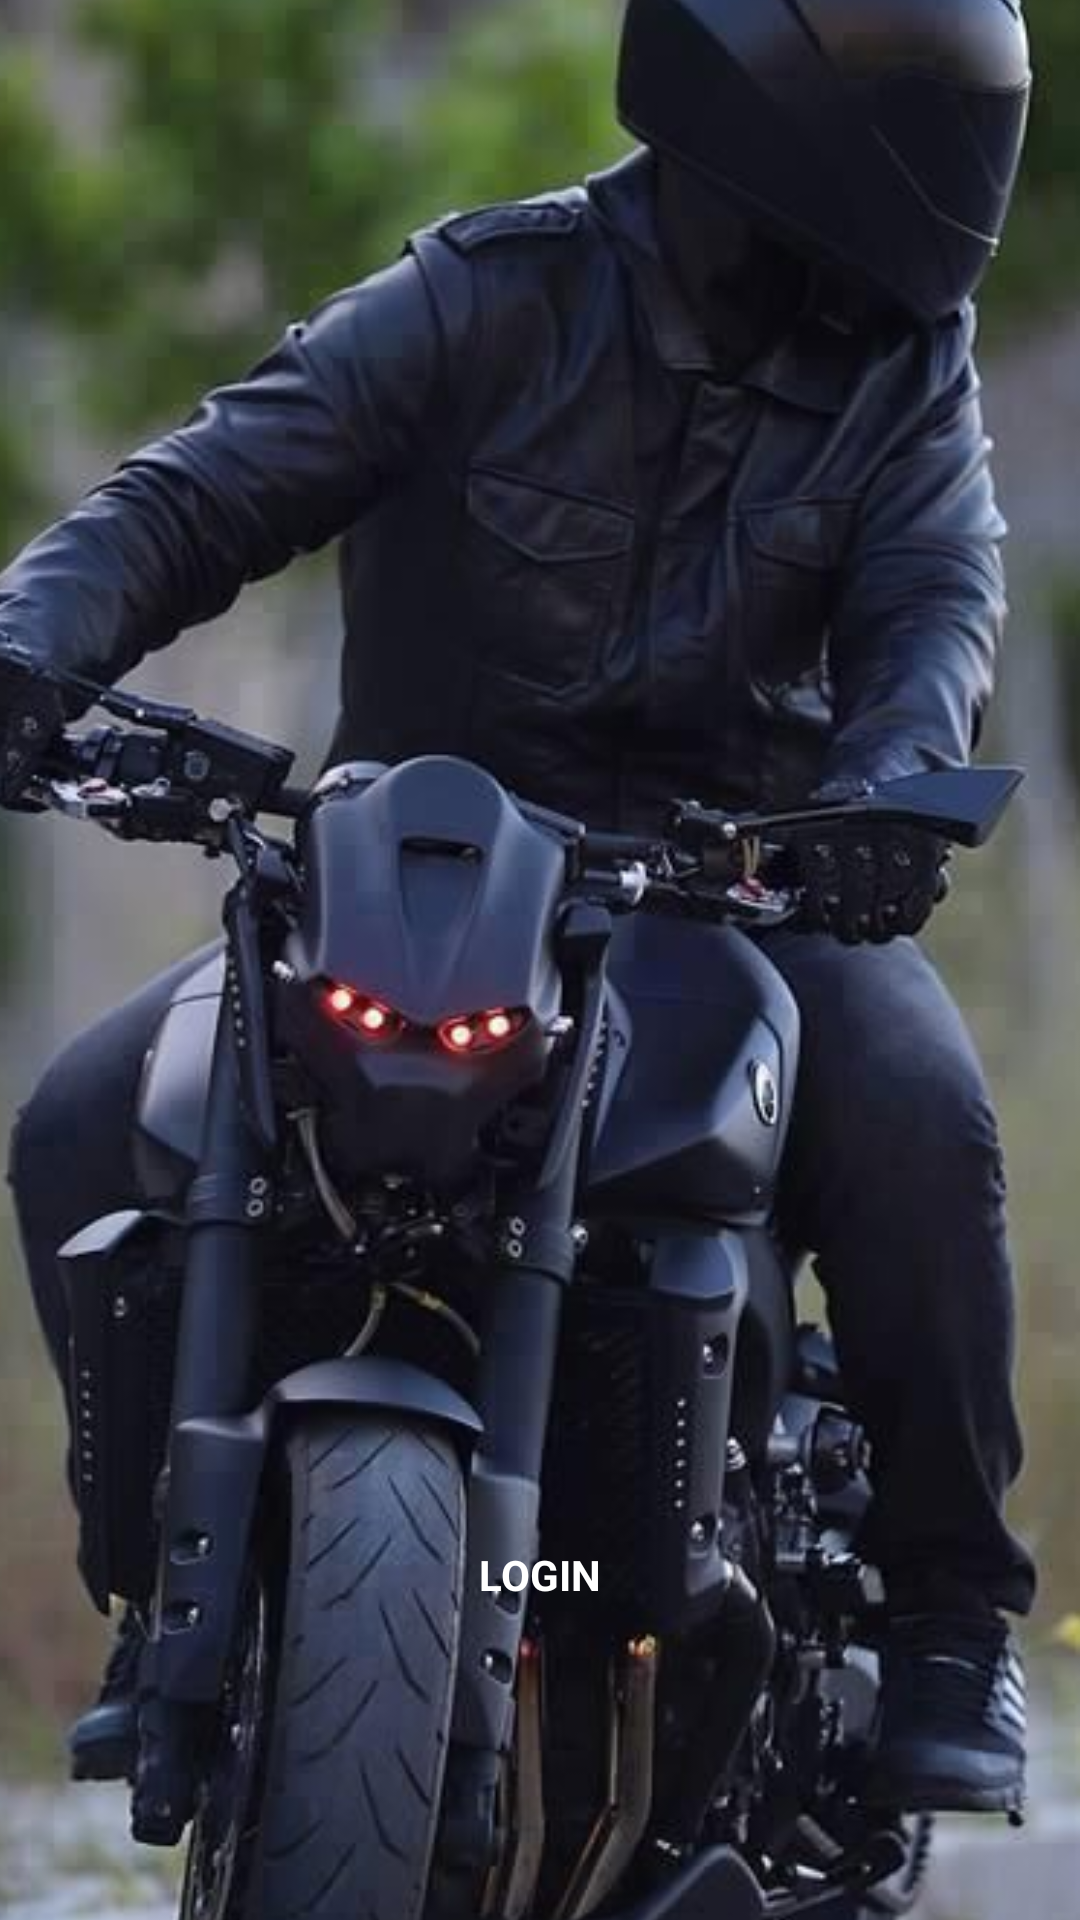

Reconstruct the res/layout file that produces this screen, plus the resources it refers to.
<!-- AndroidManifest.xml: application theme Theme.Riderapp -->
<!-- res/layout/activity_register.xml -->
<?xml version="1.0" encoding="utf-8"?>
<androidx.constraintlayout.widget.ConstraintLayout xmlns:android="http://schemas.android.com/apk/res/android"
    xmlns:app="http://schemas.android.com/apk/res-auto"
    xmlns:tools="http://schemas.android.com/tools"
    android:layout_width="match_parent"
    android:layout_height="match_parent"
    tools:context=".register">


     <ImageView
        android:id="@+id/imageView"
        android:layout_width="619dp"
        android:layout_height="976dp"
        app:layout_constraintBottom_toBottomOf="parent"
        app:layout_constraintEnd_toEndOf="parent"
        app:layout_constraintStart_toStartOf="parent"
        app:layout_constraintTop_toTopOf="parent"
        app:srcCompat="@drawable/re" />

    <EditText
        android:id="@+id/name"
        android:layout_width="253dp"
        android:layout_height="47dp"
        android:layout_marginStart="79dp"
        android:layout_marginTop="187dp"
        android:layout_marginEnd="79dp"
        android:layout_marginBottom="497dp"
        android:background="@drawable/design2"
        android:ems="10"
        android:hint="Name"
        android:inputType="textPersonName"
        android:textAlignment="center"
        android:textColorHint="@color/white"
        app:layout_constraintBottom_toBottomOf="parent"
        app:layout_constraintEnd_toEndOf="parent"
        app:layout_constraintStart_toStartOf="parent"
        app:layout_constraintTop_toTopOf="parent" />

    <EditText
        android:id="@+id/email"
        android:layout_width="253dp"
        android:layout_height="47dp"
        android:layout_marginStart="79dp"
        android:layout_marginTop="377dp"
        android:layout_marginEnd="79dp"
        android:layout_marginBottom="307dp"
        android:background="@drawable/design2"
        android:ems="10"
        android:hint="Email"
        android:inputType="textPersonName"
        android:textAlignment="center"
        android:textColorHint="@color/white"
        app:layout_constraintBottom_toBottomOf="parent"
        app:layout_constraintEnd_toEndOf="parent"
        app:layout_constraintStart_toStartOf="parent"
        app:layout_constraintTop_toTopOf="parent" />

    <EditText
        android:id="@+id/mobile"
        android:layout_width="253dp"
        android:layout_height="47dp"
        android:layout_marginStart="79dp"
        android:layout_marginTop="314dp"
        android:layout_marginEnd="79dp"
        android:layout_marginBottom="370dp"
        android:background="@drawable/design2"
        android:ems="10"
        android:hint="Mobile"
        android:inputType="textPersonName"
        android:textAlignment="center"
        android:textColorHint="@color/white"
        app:layout_constraintBottom_toBottomOf="parent"
        app:layout_constraintEnd_toEndOf="parent"
        app:layout_constraintStart_toStartOf="parent"
        app:layout_constraintTop_toTopOf="parent" />

    <EditText
        android:id="@+id/Address"
        android:layout_width="253dp"
        android:layout_height="47dp"
        android:layout_marginStart="79dp"
        android:layout_marginTop="252dp"
        android:layout_marginEnd="79dp"
        android:layout_marginBottom="432dp"
        android:background="@drawable/design2"
        android:ems="10"
        android:hint="Address"
        android:inputType="textPersonName"
        android:textAlignment="center"
        android:textColorHint="@color/white"
        app:layout_constraintBottom_toBottomOf="parent"
        app:layout_constraintEnd_toEndOf="parent"
        app:layout_constraintStart_toStartOf="parent"
        app:layout_constraintTop_toTopOf="parent" />

    <EditText
        android:id="@+id/password"
        android:layout_width="253dp"
        android:layout_height="47dp"
        android:layout_marginStart="79dp"
        android:layout_marginTop="441dp"
        android:layout_marginEnd="79dp"
        android:layout_marginBottom="243dp"
        android:background="@drawable/design2"
        android:ems="10"
        android:hint="password"
        android:inputType="textPersonName"
        android:textAlignment="center"
        android:textColorHint="@color/white"
        app:layout_constraintBottom_toBottomOf="parent"
        app:layout_constraintEnd_toEndOf="parent"
        app:layout_constraintStart_toStartOf="parent"
        app:layout_constraintTop_toTopOf="parent" />

    <Button
        android:id="@+id/button"
        android:layout_width="246dp"
        android:layout_height="50dp"
        android:layout_marginStart="82dp"
        android:layout_marginTop="517dp"
        android:layout_marginEnd="83dp"
        android:layout_marginBottom="164dp"
        android:background="@drawable/design1"
        android:backgroundTint="@color/black"
        android:text="Register"
        android:textColor="@color/black"
        app:layout_constraintBottom_toBottomOf="parent"
        app:layout_constraintEnd_toEndOf="parent"
        app:layout_constraintStart_toStartOf="parent"
        app:layout_constraintTop_toTopOf="parent" />

    <TextView
        android:id="@+id/textView7"
        android:layout_width="wrap_content"
        android:layout_height="wrap_content"
        android:text="LOGIN"
        android:textStyle="bold"
        android:textColor="@color/white"
        app:layout_constraintBottom_toBottomOf="parent"
        app:layout_constraintEnd_toEndOf="parent"
        app:layout_constraintStart_toStartOf="parent"
        app:layout_constraintTop_toTopOf="parent"
        app:layout_constraintVertical_bias="0.83" />
</androidx.constraintlayout.widget.ConstraintLayout>
<!-- resources referenced by this layout -->
<resources>
  <color name="black">#FFFFFF</color>
  <color name="white">#FFFFFF</color>
  <!-- drawable design1 (drawable) -->
  <?xml version="1.0" encoding="utf-8"?>
  <shape xmlns:android="http://schemas.android.com/apk/res/android">
  
      <corners android:radius="20dp"/>
      <solid android:color="#151414" />
  
  
  </shape>
  <!-- drawable design2 (drawable) -->
  <?xml version="1.0" encoding="utf-8"?>
  <shape xmlns:android="http://schemas.android.com/apk/res/android">
      <stroke android:color="#FFFFFF"
          android:width="1dp"/>
      <corners android:radius="10dp"/>
      <solid android:color="#EA1818" />
      <gradient android:color="#000000ff"/>
  
  </shape>
  <!-- drawable re: jpg bitmap (drawable, 61578 bytes) -->
  <style name="Theme.Riderapp" parent="Theme.MaterialComponents.DayNight.DarkActionBar">
          
          <item name="colorPrimary">@color/purple_500</item>
          <item name="colorPrimaryVariant">@color/purple_700</item>
          <item name="colorOnPrimary">@color/white</item>
          
          <item name="colorSecondary">@color/teal_200</item>
          <item name="colorSecondaryVariant">@color/teal_700</item>
          <item name="colorOnSecondary">@color/black</item>
          
          <item name="android:statusBarColor" tools:targetApi="l">?attr/colorPrimaryVariant</item>
          
      </style>
  <color name="purple_500">#FFC107</color>
  <color name="purple_700">#000000</color>
  <color name="teal_200">#FF03DAC5</color>
  <color name="teal_700">#FF018786</color>
</resources>
